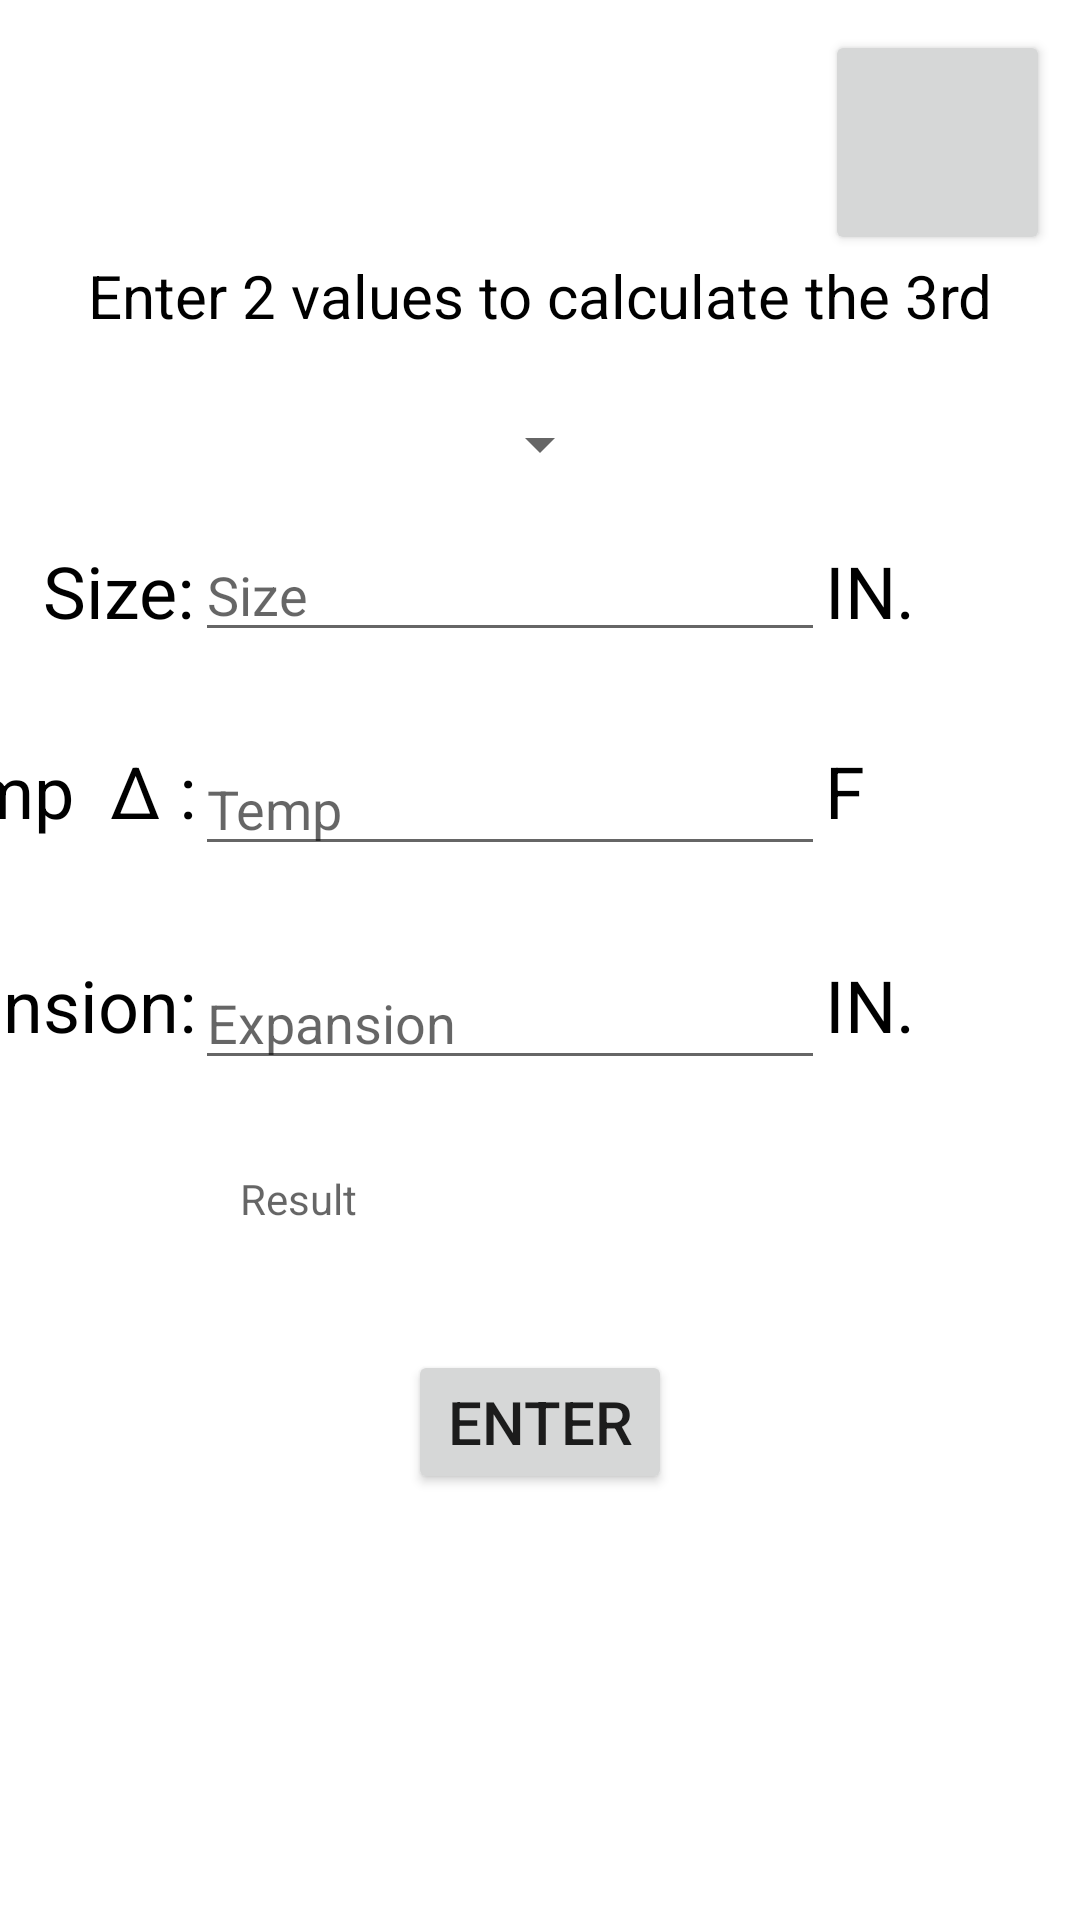

Android layout source for this screen:
<!-- AndroidManifest.xml: application theme Theme.MyApplication1 -->
<!-- res/layout/activity_main.xml -->
<?xml version="1.0" encoding="utf-8"?>
<androidx.constraintlayout.widget.ConstraintLayout xmlns:android="http://schemas.android.com/apk/res/android"
    xmlns:app="http://schemas.android.com/apk/res-auto"
    android:layout_width="match_parent"
    android:layout_height="match_parent">

    <Button
        android:id="@+id/settings"
        android:layout_width="75dp"
        android:layout_height="75dp"
        android:layout_marginTop="10dp"
        android:layout_marginEnd="10dp"
        android:contentDescription="Settings"
        android:onClick="launchsettings"
        app:icon="@drawable/cog_icon_256x256_wxu35kxa"
        app:iconSize="45dp"
        app:layout_constraintEnd_toEndOf="parent"
        app:layout_constraintTop_toTopOf="parent" />

    <TextView
        android:id="@+id/Result"
        android:layout_width="200dp"
        android:layout_height="30dp"
        android:layout_marginTop="30dp"
        android:inputType="text"
        android:visibility="visible"
        android:hint="Result"
        app:layout_constraintEnd_toEndOf="parent"
        app:layout_constraintStart_toStartOf="parent"
        app:layout_constraintTop_toBottomOf="@+id/Expansion" />

    <Button
        android:id="@+id/enter"
        android:layout_width="wrap_content"
        android:layout_height="wrap_content"
        android:layout_marginTop="30dp"
        android:onClick="cal"
        android:text="Enter"
        android:textSize="20sp"
        app:layout_constraintEnd_toEndOf="parent"
        app:layout_constraintStart_toStartOf="parent"
        app:layout_constraintTop_toBottomOf="@+id/Result" />

    <EditText
        android:id="@+id/Size"
        android:hint="Size"
        android:layout_width="wrap_content"
        android:layout_height="wrap_content"
        android:layout_marginTop="16dp"
        android:layout_marginEnd="85dp"
        android:ems="10"
        android:inputType="number|numberDecimal"
        app:layout_constraintEnd_toEndOf="parent"
        app:layout_constraintTop_toBottomOf="@+id/metaltype" />

    <EditText
        android:id="@+id/Temp"
        android:layout_width="wrap_content"
        android:layout_height="wrap_content"
        android:layout_marginTop="30dp"
        android:layout_marginEnd="85dp"
        android:hint="Temp"
        android:ems="10"
        android:inputType="number|numberDecimal"
        app:layout_constraintEnd_toEndOf="parent"
        app:layout_constraintTop_toBottomOf="@+id/Size" />

    <EditText
        android:id="@+id/Expansion"
        android:layout_width="wrap_content"
        android:layout_height="wrap_content"
        android:layout_marginTop="30dp"
        android:layout_marginEnd="85dp"
        android:hint="Expansion"
        android:ems="10"
        android:inputType="number|numberDecimal"
        app:layout_constraintEnd_toEndOf="parent"
        app:layout_constraintTop_toBottomOf="@+id/Temp" />

    <TextView
        android:id="@+id/textView5"
        android:layout_width="wrap_content"
        android:layout_height="wrap_content"
        android:layout_marginTop="30dp"
        android:text="Temp  Δ :"
        android:textColor="?attr/colorSecondaryFixed"
        android:textSize="24sp"
        app:layout_constraintEnd_toStartOf="@+id/Temp"
        app:layout_constraintTop_toBottomOf="@+id/Size" />

    <TextView
        android:id="@+id/textView6"
        android:layout_width="wrap_content"
        android:layout_height="wrap_content"
        android:text="Size:"
        android:textColor="?attr/colorSecondaryFixed"
        android:textSize="24sp"
        app:layout_constraintBottom_toBottomOf="@+id/Size"
        app:layout_constraintEnd_toStartOf="@+id/Size"
        app:layout_constraintTop_toTopOf="@+id/Size" />

    <TextView
        android:id="@+id/textView7"
        android:layout_width="wrap_content"
        android:layout_height="wrap_content"
        android:layout_marginTop="30dp"
        android:text="Expansion:"
        android:textColor="?attr/colorSecondaryFixed"
        android:textSize="24sp"
        app:layout_constraintEnd_toStartOf="@+id/Expansion"
        app:layout_constraintTop_toBottomOf="@+id/Temp" />

    <TextView
        android:id="@+id/Tempicon"
        android:layout_width="wrap_content"
        android:layout_height="wrap_content"
        android:layout_marginTop="30dp"
        android:text="F"
        android:textColor="?attr/colorSecondaryFixed"
        android:textSize="24sp"
        app:layout_constraintStart_toEndOf="@+id/Temp"
        app:layout_constraintTop_toBottomOf="@+id/Size" />

    <TextView
        android:id="@+id/Expicon"
        android:layout_width="wrap_content"
        android:layout_height="wrap_content"
        android:layout_marginTop="30dp"
        android:text="IN."
        android:textColor="?attr/colorSecondaryFixed"
        android:textSize="24sp"
        app:layout_constraintStart_toEndOf="@+id/Expansion"
        app:layout_constraintTop_toBottomOf="@+id/Temp" />

    <TextView
        android:id="@+id/Sizeicon"
        android:layout_width="wrap_content"
        android:layout_height="wrap_content"
        android:text="IN."
        android:textColor="?attr/colorSecondaryFixed"
        android:textSize="24sp"
        app:layout_constraintBottom_toBottomOf="@+id/Size"
        app:layout_constraintStart_toEndOf="@+id/Size"
        app:layout_constraintTop_toTopOf="@+id/Size" />

    <Spinner
        android:id="@+id/metaltype"
        android:layout_width="wrap_content"
        android:layout_height="wrap_content"
        android:layout_marginTop="24dp"
        app:layout_constraintEnd_toEndOf="parent"
        app:layout_constraintStart_toStartOf="parent"
        app:layout_constraintTop_toBottomOf="@+id/textView11" />

    <TextView
        android:id="@+id/textView11"
        android:layout_width="wrap_content"
        android:layout_height="wrap_content"
        android:text="Enter 2 values to calculate the 3rd"
        android:textColor="?attr/colorSecondaryFixed"
        android:textSize="20sp"
        app:layout_constraintEnd_toEndOf="parent"
        app:layout_constraintStart_toStartOf="parent"
        app:layout_constraintTop_toBottomOf="@+id/settings" />


</androidx.constraintlayout.widget.ConstraintLayout>
<!-- resources referenced by this layout -->
<resources>
  <style name="Theme.MyApplication1" parent="Theme.MaterialComponents.DayNight.DarkActionBar">
          
          <item name="colorPrimary">@color/blue</item>
          <item name="colorPrimaryVariant">@color/blue2</item>
          <item name="colorOnPrimary">@color/white</item>
          <item name="colorSecondaryFixed">@color/black</item>
          
          <item name="colorSecondary">@color/teal_200</item>
          <item name="colorSecondaryVariant">@color/teal_700</item>
          <item name="colorOnSecondary">@color/black</item>
          
          <item name="android:statusBarColor">?attr/colorPrimaryVariant</item>
          
      </style>
  <color name="blue">#FF0000FF</color>
  <color name="blue2">#FF0000AA</color>
  <color name="white">#FFFFFFFF</color>
  <color name="black">#FF000000</color>
  <color name="teal_200">#FF03DAC5</color>
  <color name="teal_700">#FF018786</color>
</resources>
